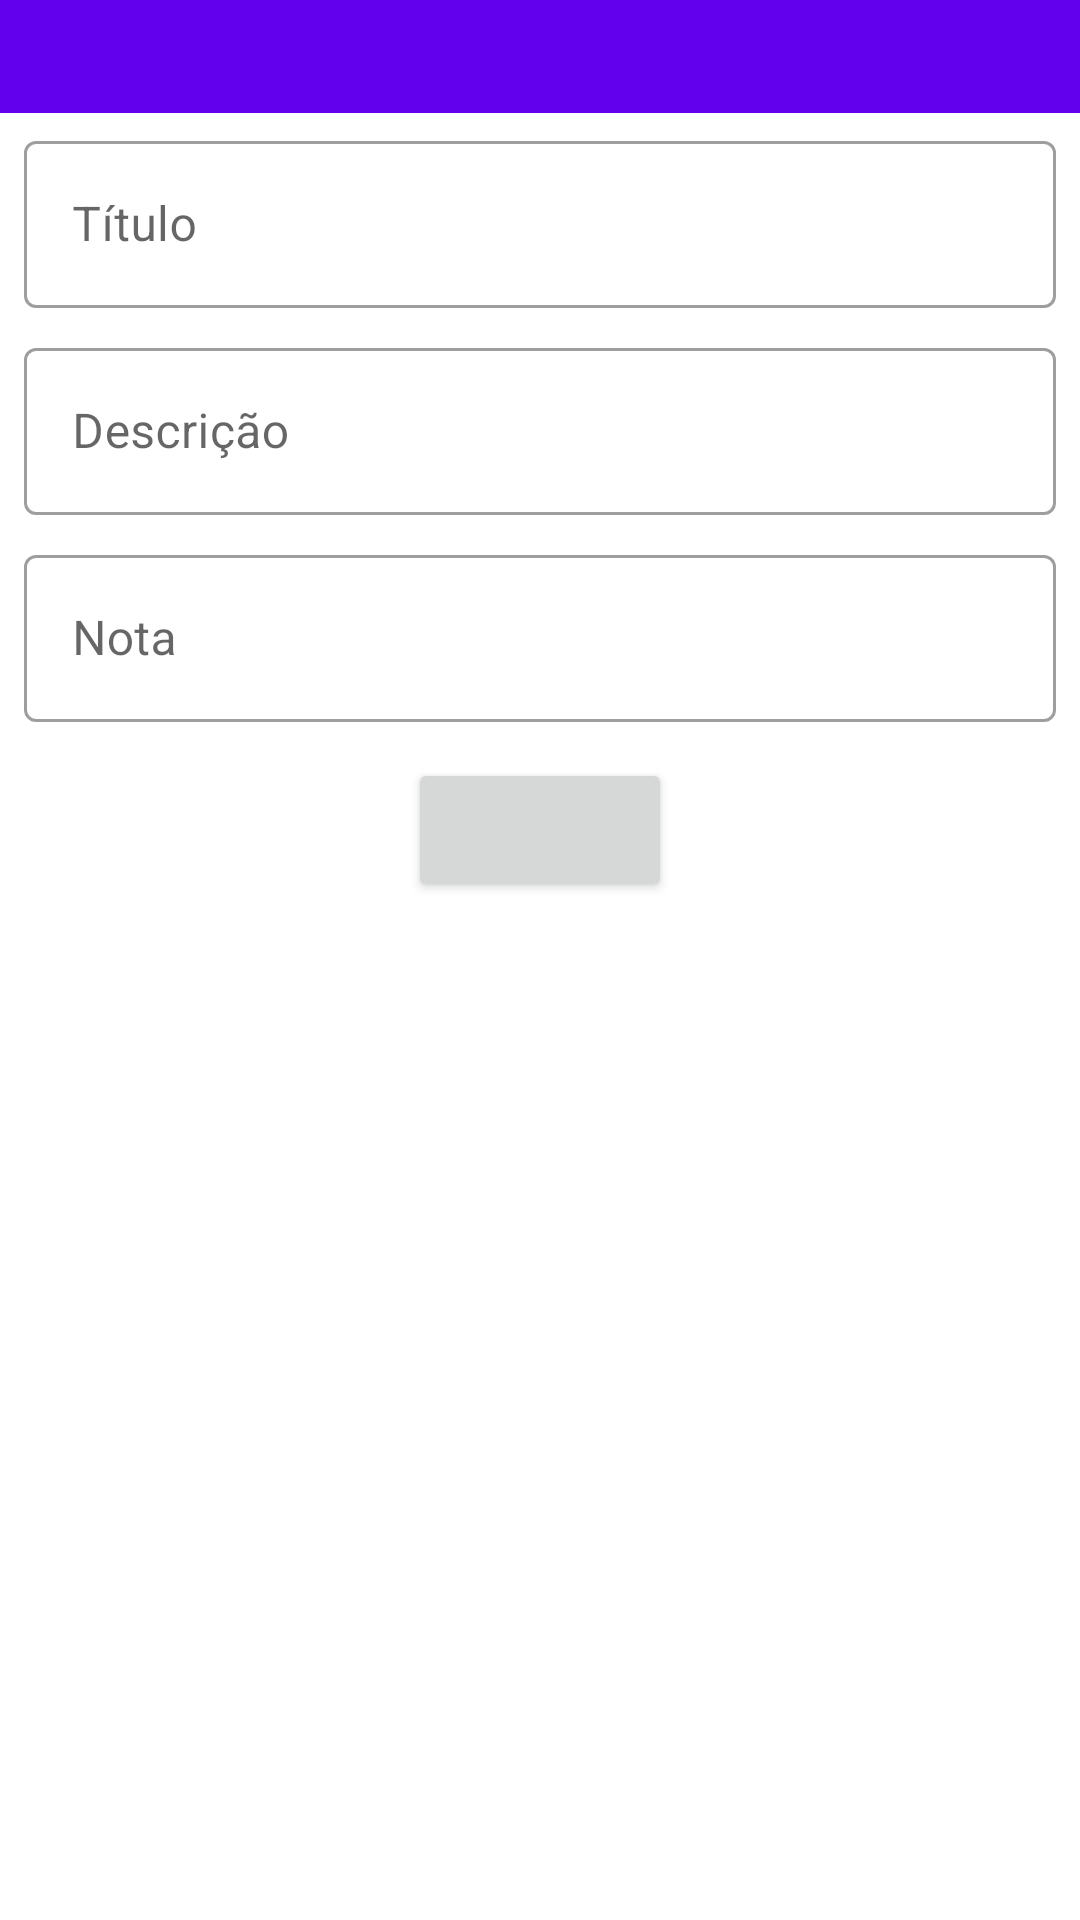

Layout XML and referenced resources for this Android screen:
<!-- AndroidManifest.xml: application theme Theme.NotasReactiveX -->
<!-- res/layout/edit_bottom_sheet.xml -->
<?xml version="1.0" encoding="utf-8"?>
<androidx.core.widget.NestedScrollView
        xmlns:android="http://schemas.android.com/apk/res/android"
        xmlns:app="http://schemas.android.com/apk/res-auto"
        xmlns:tools="http://schemas.android.com/tools"
        android:layout_width="match_parent"
        android:layout_height="wrap_content">

    <androidx.constraintlayout.widget.ConstraintLayout

        android:layout_width="match_parent"
        android:layout_height="match_parent">



        <FrameLayout
            android:id="@+id/linearLayout2"
            android:layout_width="match_parent"
            android:layout_height="wrap_content"
            android:background="@color/purple_500"
            app:layout_constraintEnd_toEndOf="parent"
            app:layout_constraintStart_toStartOf="parent"
            app:layout_constraintTop_toTopOf="parent"
            android:orientation="horizontal">

            <TextView
                style="@style/TextAppearance.AppCompat.Widget.ActionBar.Subtitle.Inverse"
                android:layout_width="wrap_content"
                android:layout_height="wrap_content"
                android:padding="8dp"
                android:id="@+id/tituloBottomSheet"
                tools:text="Editar/Criar"
                android:textAppearance="@style/TextAppearance.AppCompat.Widget.ActionMode.Subtitle" />

            <ImageButton
                android:id="@+id/exitBtn"
                android:padding="7dp"
                android:background="?attr/selectableItemBackgroundBorderless"
                android:layout_gravity="end"
                android:src="@drawable/ic_close"
                android:layout_width="wrap_content"
                android:layout_height="wrap_content"/>
        </FrameLayout>

        <com.google.android.material.textfield.TextInputLayout
            style="@style/Widget.MaterialComponents.TextInputLayout.OutlinedBox"
            android:id="@+id/textInputLayout2"
            android:layout_width="match_parent"
            android:layout_height="wrap_content"
            android:paddingHorizontal="8dp"
            android:paddingVertical="4dp"
            app:layout_constraintEnd_toEndOf="parent"
            app:layout_constraintStart_toStartOf="parent"
            app:layout_constraintTop_toBottomOf="@+id/linearLayout2">

            <com.google.android.material.textfield.TextInputEditText
                android:id="@+id/editTitulo"
                android:layout_width="match_parent"
                android:layout_height="wrap_content"
                android:singleLine="true"
                android:hint="@string/title" />
        </com.google.android.material.textfield.TextInputLayout>

        <com.google.android.material.textfield.TextInputLayout
            style="@style/Widget.MaterialComponents.TextInputLayout.OutlinedBox"
            android:id="@+id/textInputLayout3"
            android:layout_width="match_parent"
            android:layout_height="wrap_content"
            android:paddingHorizontal="8dp"
            android:paddingVertical="4dp"
            app:layout_constraintEnd_toEndOf="parent"
            app:layout_constraintStart_toStartOf="parent"
            app:layout_constraintTop_toBottomOf="@+id/textInputLayout2">

            <com.google.android.material.textfield.TextInputEditText
                android:id="@+id/editDescricao"
                android:layout_width="match_parent"
                android:layout_height="wrap_content"
                android:hint="@string/description" />
        </com.google.android.material.textfield.TextInputLayout>

        <com.google.android.material.textfield.TextInputLayout
            android:id="@+id/textInputLayout4"
            style="@style/Widget.MaterialComponents.TextInputLayout.OutlinedBox"
            android:layout_width="match_parent"
            android:layout_height="wrap_content"
            android:paddingHorizontal="8dp"
            android:paddingVertical="4dp"
            app:layout_constraintEnd_toEndOf="parent"
            app:layout_constraintStart_toStartOf="parent"
            app:layout_constraintTop_toBottomOf="@+id/textInputLayout3">

            <com.google.android.material.textfield.TextInputEditText
                android:id="@+id/editNota"
                android:layout_width="match_parent"
                android:layout_height="wrap_content"
                android:hint="@string/nota" />
        </com.google.android.material.textfield.TextInputLayout>

        <Button
            android:id="@+id/goneBtn"
            android:layout_width="wrap_content"
            android:layout_height="wrap_content"
            android:layout_marginTop="8dp"
            tools:text="Terminar"
            app:layout_constraintEnd_toEndOf="parent"
            app:layout_constraintStart_toStartOf="parent"
            app:layout_constraintTop_toBottomOf="@+id/textInputLayout4" />


    </androidx.constraintlayout.widget.ConstraintLayout>

</androidx.core.widget.NestedScrollView>
<!-- resources referenced by this layout -->
<resources>
  <color name="purple_500">#FF6200EE</color>
  <string name="description">Descrição</string>
  <string name="nota">Nota</string>
  <string name="title">Título</string>
  <style name="Theme.NotasReactiveX" parent="Theme.MaterialComponents.DayNight.NoActionBar">
          
          <item name="colorPrimary">@color/purple_500</item>
          <item name="colorPrimaryVariant">@color/purple_700</item>
          <item name="colorOnPrimary">@color/white</item>
          
          <item name="colorSecondary">@color/teal_200</item>
          <item name="colorSecondaryVariant">@color/teal_700</item>
          <item name="colorOnSecondary">@color/black</item>
          
          <item name="android:statusBarColor" tools:targetApi="l">?attr/colorPrimaryVariant</item>
          
      </style>
  <color name="purple_700">#FF3700B3</color>
  <color name="white">#FFFFFFFF</color>
  <color name="teal_200">#FF03DAC5</color>
  <color name="teal_700">#FF018786</color>
  <color name="black">#FF000000</color>
</resources>
